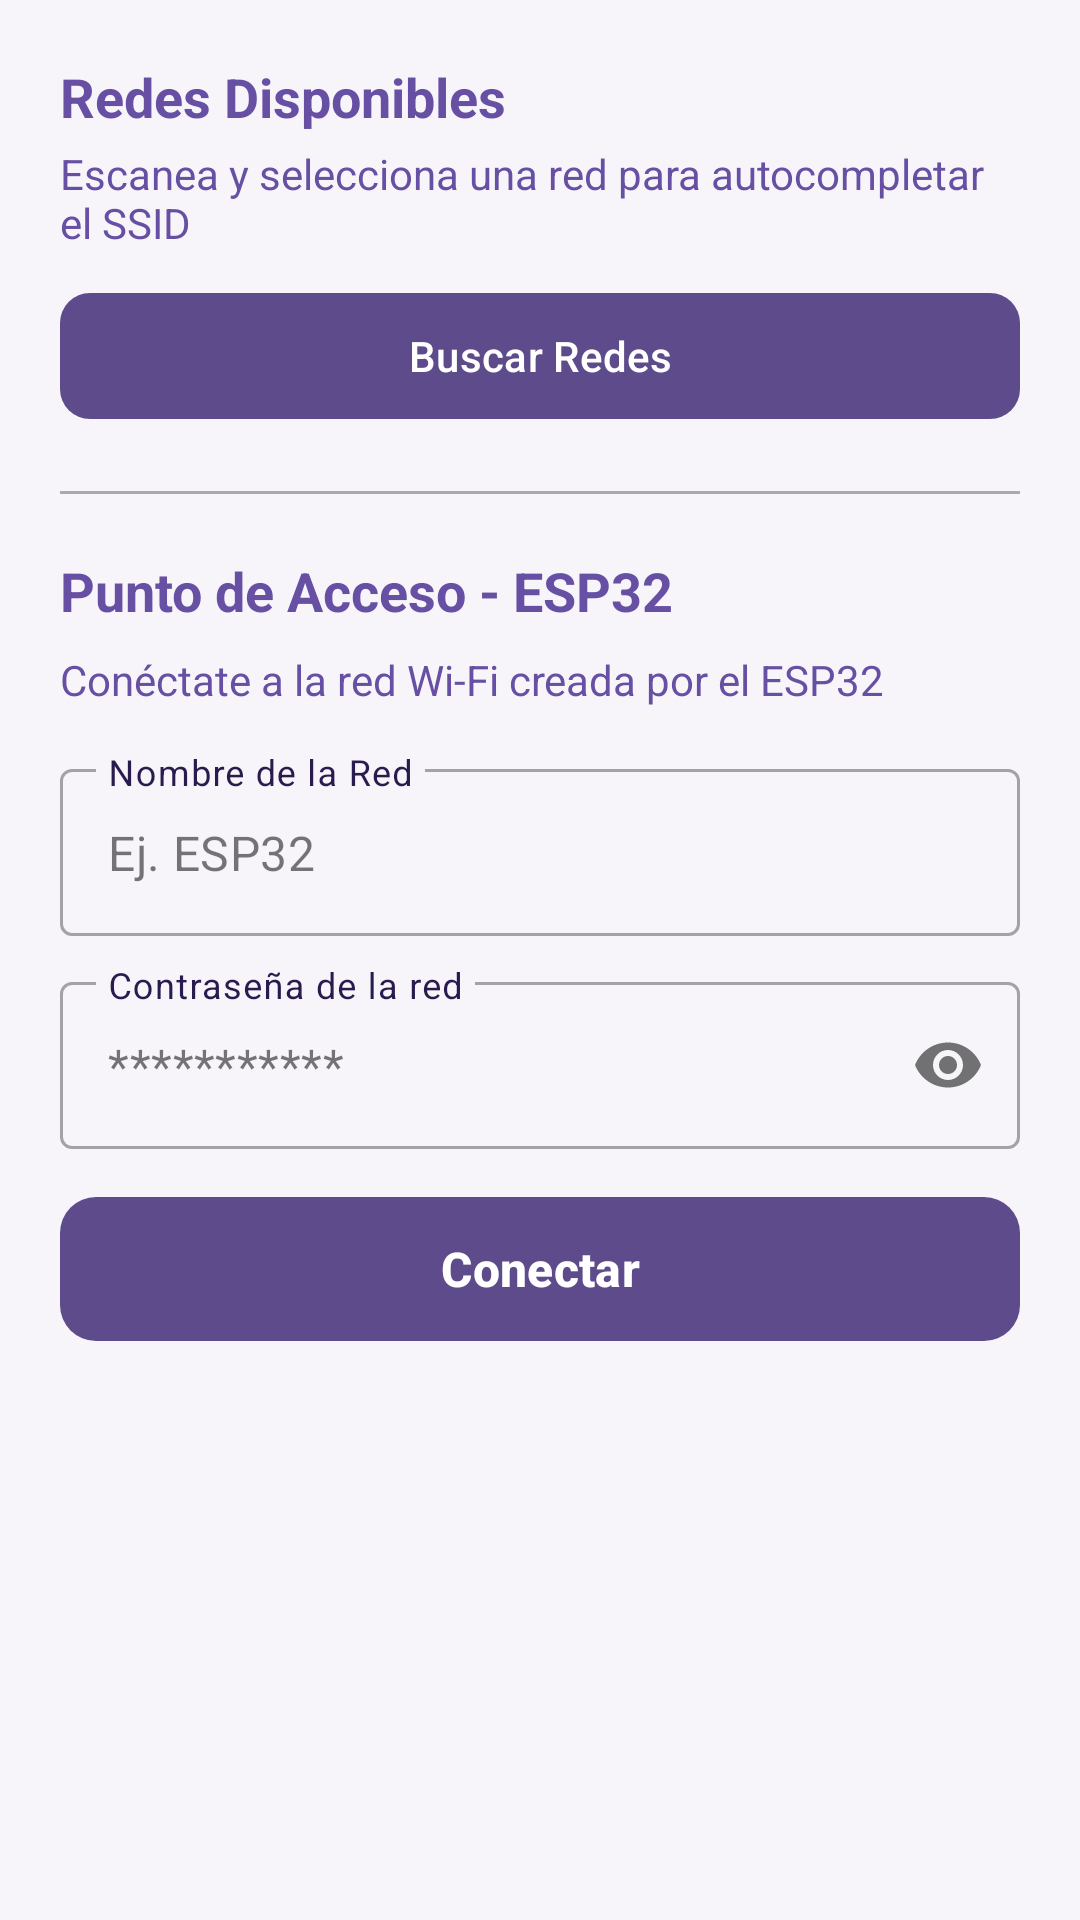

Android layout source for this screen:
<!-- AndroidManifest.xml: application theme Theme.BikeLight -->
<!-- res/layout/fragment_wifi_config.xml -->
<?xml version="1.0" encoding="utf-8"?>
<androidx.core.widget.NestedScrollView
    xmlns:android="http://schemas.android.com/apk/res/android"
    xmlns:app="http://schemas.android.com/apk/res-auto"
    android:layout_width="match_parent"
    android:layout_height="match_parent"
    android:fillViewport="true"
    android:padding="20dp"
    android:background="@color/bikelight_bg">

    <LinearLayout
        android:layout_width="match_parent"
        android:layout_height="wrap_content"
        android:orientation="vertical">

        
        <TextView
            android:layout_width="match_parent"
            android:layout_height="wrap_content"
            android:text="Redes Disponibles"
            android:textColor="@color/bikelight_primary"
            android:textSize="18sp"
            android:textStyle="bold" />

        <TextView
            android:layout_width="wrap_content"
            android:layout_height="wrap_content"
            android:layout_marginTop="4dp"
            android:text="Escanea y selecciona una red para autocompletar el SSID"
            android:textSize="14sp"
            android:textColor="@color/bikelight_primary" />

        <com.google.android.material.button.MaterialButton
            android:id="@+id/btnScanWifi"
            android:layout_width="match_parent"
            android:layout_height="50dp"
            android:layout_marginTop="10dp"
            android:text="Buscar Redes"
            android:textAllCaps="false"
            android:textColor="@color/white"
            app:backgroundTint="@color/bikelight_card"
            app:cornerRadius="10dp" />

        <ProgressBar
            android:id="@+id/scanProgressBar"
            android:layout_width="wrap_content"
            android:layout_height="wrap_content"
            android:layout_gravity="center"
            android:layout_marginTop="8dp"
            android:visibility="gone" />

        
        <ListView
            android:id="@+id/lvWifiList"
            android:layout_width="match_parent"
            android:layout_height="180dp"
            android:layout_marginTop="8dp"
            android:nestedScrollingEnabled="true"
            android:visibility="gone" />

        <View
            android:layout_width="match_parent"
            android:layout_height="1dp"
            android:layout_marginVertical="20dp"
            android:background="@android:color/darker_gray" />

        
        <TextView
            android:layout_width="match_parent"
            android:layout_height="wrap_content"
            android:text="Punto de Acceso - ESP32"
            android:textColor="@color/bikelight_primary"
            android:textSize="18sp"
            android:textStyle="bold" />

        <TextView
            android:layout_width="wrap_content"
            android:layout_height="wrap_content"
            android:layout_marginTop="8dp"
            android:text="Conéctate a la red Wi-Fi creada por el ESP32"
            android:textSize="14sp"
            android:textColor="@color/bikelight_primary" />

        <com.google.android.material.textfield.TextInputLayout
            android:id="@+id/tilDeviceAp"
            style="@style/Widget.MaterialComponents.TextInputLayout.OutlinedBox"
            android:layout_width="match_parent"
            android:layout_height="wrap_content"
            android:layout_marginTop="15dp"
            android:hint="Nombre de la Red"
            android:textColorHint="@color/bikelight_header"
            app:placeholderText="Ej. ESP32"
            app:expandedHintEnabled="false">

            <com.google.android.material.textfield.TextInputEditText
                android:id="@+id/etDeviceAp"
                android:layout_width="match_parent"
                android:layout_height="wrap_content"
                android:inputType="text" />
        </com.google.android.material.textfield.TextInputLayout>

        <com.google.android.material.textfield.TextInputLayout
            android:id="@+id/tilDeviceApPass"
            style="@style/Widget.MaterialComponents.TextInputLayout.OutlinedBox"
            android:layout_width="match_parent"
            android:layout_height="wrap_content"
            android:layout_marginTop="10dp"
            android:hint="Contraseña de la red"
            android:textColorHint="@color/bikelight_header"
            app:placeholderText="***********"
            app:expandedHintEnabled="false"
            app:passwordToggleEnabled="true">

            <com.google.android.material.textfield.TextInputEditText
                android:id="@+id/etDeviceApPass"
                android:layout_width="match_parent"
                android:layout_height="wrap_content"
                android:inputType="textPassword" />
        </com.google.android.material.textfield.TextInputLayout>

        <com.google.android.material.button.MaterialButton
            android:id="@+id/btnConnectDevice"
            android:layout_width="match_parent"
            android:layout_height="56dp"
            android:layout_marginTop="12dp"
            app:backgroundTint="@color/bikelight_card"
            android:text="Conectar"
            android:textAllCaps="false"
            android:textColor="@color/white"
            android:textSize="16sp"
            android:textStyle="bold"
            app:cornerRadius="12dp" />

        <ProgressBar
            android:id="@+id/progressBar"
            android:layout_width="wrap_content"
            android:layout_height="wrap_content"
            android:layout_gravity="center"
            android:layout_marginTop="16dp"
            android:visibility="gone" />
    </LinearLayout>
</androidx.core.widget.NestedScrollView>
<!-- resources referenced by this layout -->
<resources>
  <color name="bikelight_bg">#F7F5FA</color>
  <color name="bikelight_card">#5E4B8B</color>
  <color name="bikelight_header">#2A1B4E</color>
  <color name="bikelight_primary">#6750A4</color>
  <color name="white">#FFFFFF</color>
  <style name="Theme.BikeLight" parent="Base.Theme.BikeLight" />
  <style name="Base.Theme.BikeLight" parent="Theme.Material3.DayNight.NoActionBar">
          
          
      </style>
</resources>
